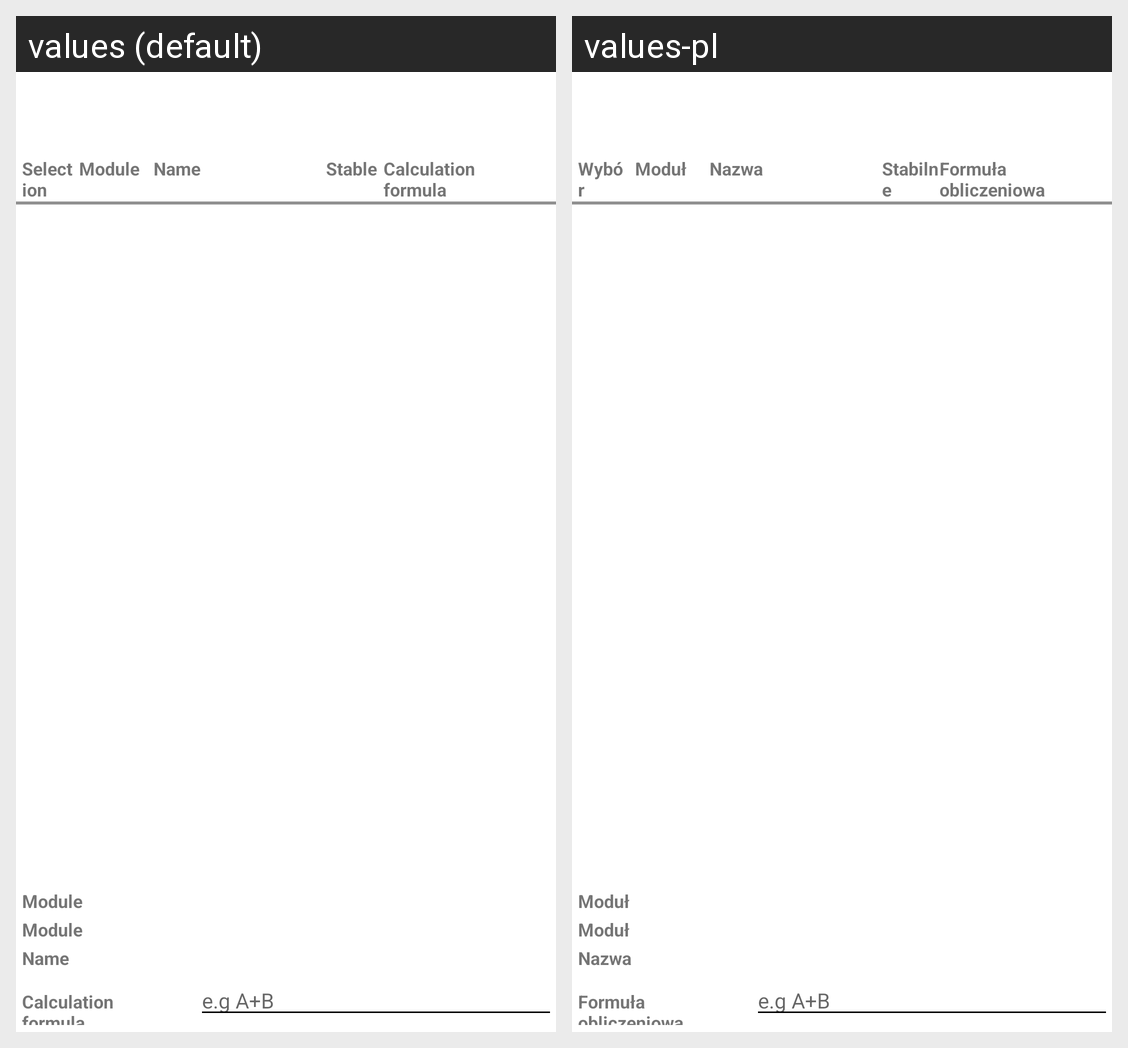

Locale-by-locale string values for the Android screen shown in this grid:
Android screen res/layout/dialog_pids.xml rendered under 2 locales, left to right: values (default), values-pl. Device: Nexus 5 (rendered at 1080×1920; each locale shown at half size, 540×960, under a caption strip naming it); theme Theme.DefaultTheme.
Strings drawn on this screen, with the default value and each locale's value (text and hints the layout hard-codes, and strings that could not be matched under every locale, appear in the picture but are not listed):

pids_selection
  values: Selection
  values-pl: Wybór

pids_module
  values: Module
  values-pl: Moduł

pids_name
  values: Name
  values-pl: Nazwa

pids_stable
  values: Stable
  values-pl: Stabilne

pids_formula
  values: Calculation
      formula
  values-pl: Formuła
      obliczeniowa
